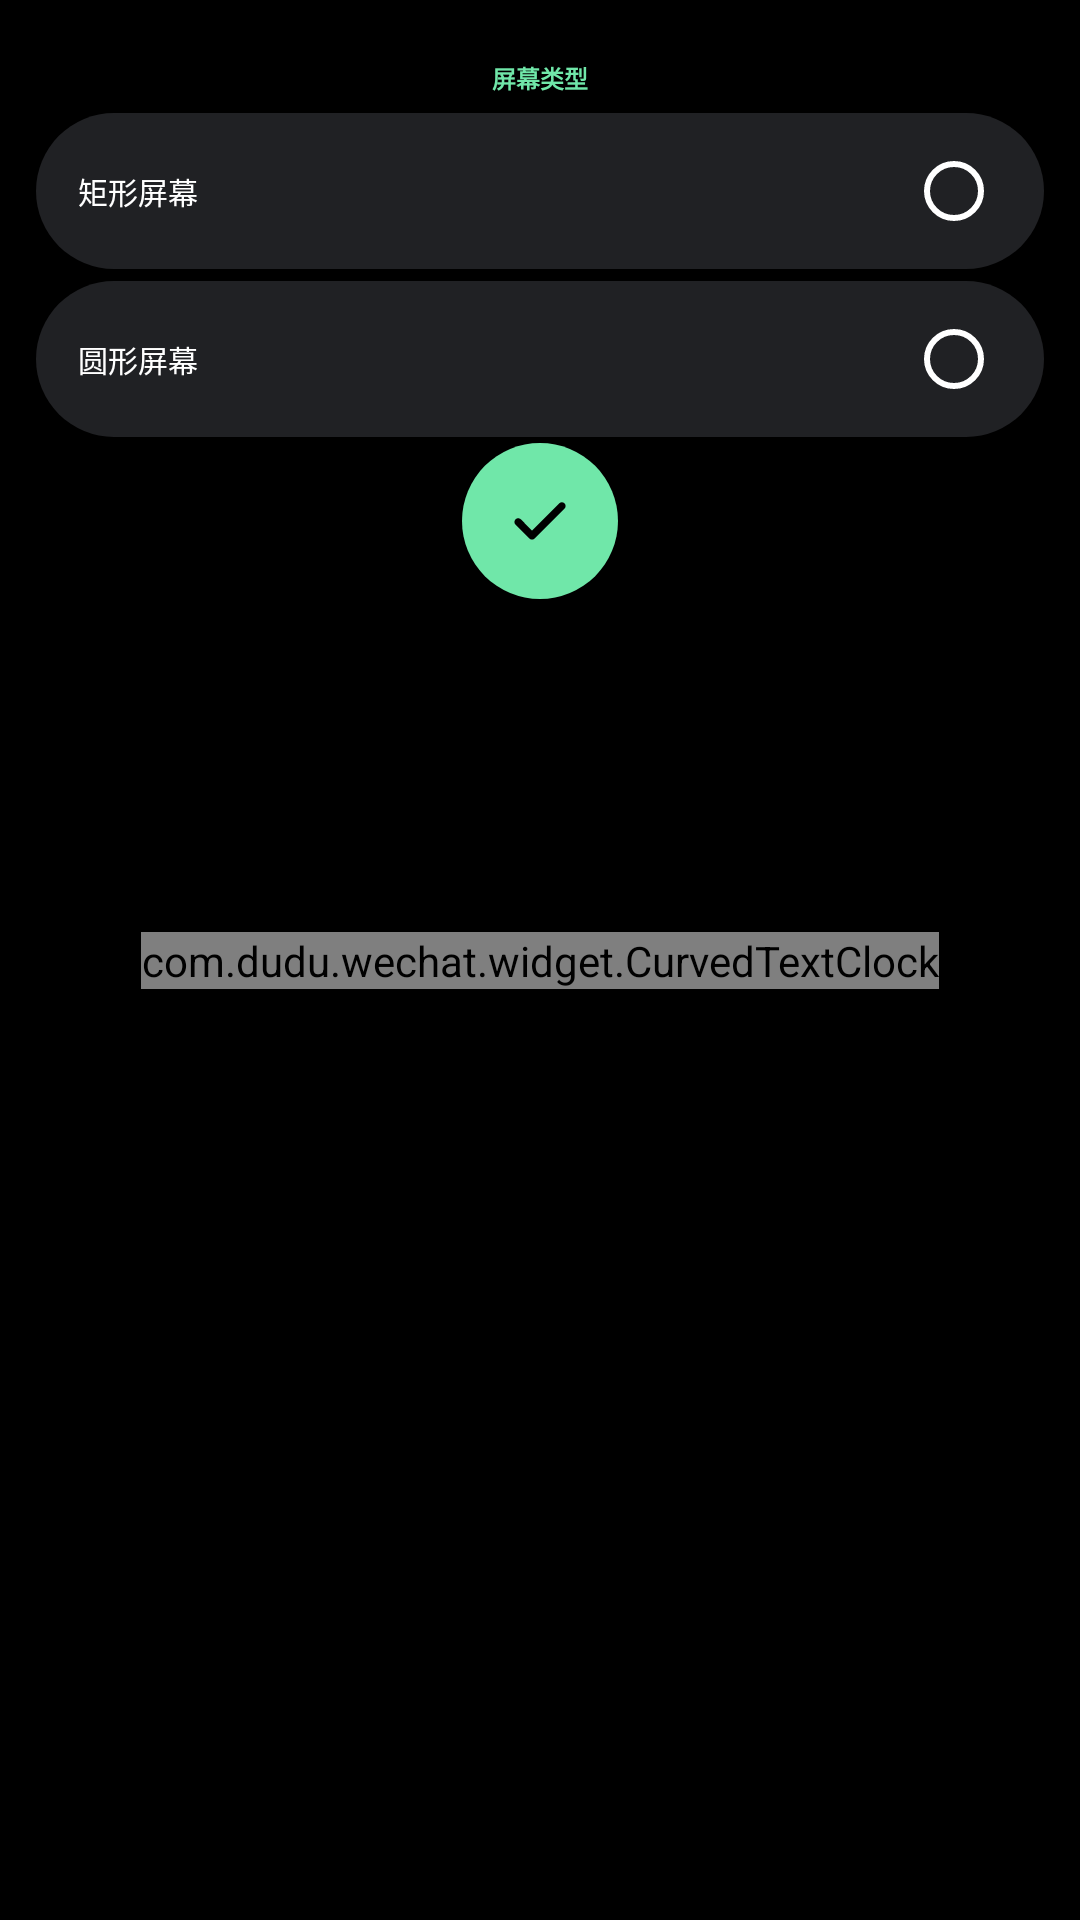

Android layout source for this screen:
<!-- AndroidManifest.xml: application theme AppTheme -->
<!-- res/layout/activity_screen_setting_round.xml -->
<?xml version="1.0" encoding="utf-8"?>
<androidx.constraintlayout.widget.ConstraintLayout
    xmlns:android="http://schemas.android.com/apk/res/android"
    xmlns:app="http://schemas.android.com/apk/res-auto"
    android:layout_height="match_parent"
    android:layout_width="match_parent">
    <ScrollView
        android:layout_height="wrap_content"
        android:layout_width="match_parent"
        android:scrollbars="none"
        app:layout_constraintTop_toBottomOf="@id/title_layout">

        <LinearLayout
            android:layout_height="wrap_content"
            android:layout_width="match_parent"
            android:orientation="vertical"
            android:layout_marginHorizontal="10dp">

            <LinearLayout
                android:layout_height="wrap_content"
                android:layout_width="match_parent"
                android:orientation="vertical">

                <FrameLayout
                    android:layout_height="52dp"
                    android:layout_width="match_parent"
                    android:layout_marginVertical="2dp"
                    android:layout_marginHorizontal="2dp"
                    android:background="@drawable/chip_background_medium"
                    android:clickable="true"
                    android:id="@+id/square_screen_card">

                    <TextView
                        android:layout_height="wrap_content"
                        android:layout_width="wrap_content"
                        android:layout_marginStart="14dp"
                        android:layout_marginVertical="6dp"
                        android:textSize="10sp"
                        android:text="矩形屏幕"
                        android:layout_gravity="center|start" />

                    <RadioButton
                        android:layout_height="wrap_content"
                        android:layout_width="wrap_content"
                        android:layout_marginEnd="14dp"
                        android:id="@+id/square_screen_radio"
                        android:layout_gravity="center|end"
                        android:text=""
                        android:clickable="false" />

                </FrameLayout>

                <FrameLayout
                    android:layout_height="52dp"
                    android:layout_width="match_parent"
                    android:layout_marginVertical="2dp"
                    android:layout_marginHorizontal="2dp"
                    android:background="@drawable/chip_background_medium"
                    android:clickable="true"
                    android:id="@+id/round_screen_card">

                    <TextView
                        android:layout_height="wrap_content"
                        android:layout_width="wrap_content"
                        android:layout_marginStart="14dp"
                        android:layout_marginVertical="6dp"
                        android:textSize="10sp"
                        android:text="圆形屏幕"
                        android:layout_gravity="center|start" />

                    <RadioButton
                        android:layout_height="wrap_content"
                        android:layout_width="wrap_content"
                        android:layout_marginEnd="14dp"
                        android:id="@+id/round_screen_radio"
                        android:layout_gravity="center|end"
                        android:text=""
                        android:clickable="false" />

                </FrameLayout>

            </LinearLayout>

            <ImageButton
                android:layout_height="52dp"
                android:layout_width="52dp"
                android:src="@drawable/icon_done"
                android:background="@drawable/round_button_green"
                android:id="@+id/done_btn"
                android:layout_gravity="center|bottom"
                android:layout_marginBottom="80dp" />

        </LinearLayout>

    </ScrollView>

    <com.dudu.wechat.widget.CurvedTextClock
        android:layout_height="wrap_content"
        android:layout_width="wrap_content"
        android:textSize="8sp"
        android:textStyle="bold"
        app:layout_constraintBottom_toBottomOf="parent"
        app:layout_constraintEnd_toEndOf="parent"
        app:layout_constraintStart_toStartOf="parent"
        app:layout_constraintTop_toTopOf="parent" />
    <FrameLayout
        android:id="@+id/title_layout"
        android:layout_height="wrap_content"
        android:layout_width="wrap_content"
        app:layout_constraintTop_toTopOf="parent"
        app:layout_constraintStart_toStartOf="parent"
        app:layout_constraintEnd_toEndOf="parent">
        <TextView
            android:id="@+id/title"
            android:layout_height="wrap_content"
            android:layout_width="wrap_content"
            android:layout_marginTop="16dp"
            android:textSize="8sp"
            android:textColor="@color/globalGreen"
            android:layout_gravity="center"
            android:textStyle="bold"
            android:text="屏幕类型"
            android:layout_marginBottom="8dp" />
    </FrameLayout>
</androidx.constraintlayout.widget.ConstraintLayout>
<!-- resources referenced by this layout -->
<resources>
  <color name="globalGreen">#70E7A9</color>
  <!-- drawable chip_background_medium (drawable) -->
  <?xml version="1.0" encoding="utf-8"?>
  <shape xmlns:android="http://schemas.android.com/apk/res/android"
      android:shape="rectangle">
  
      <solid android:color="@color/cardBackgroundColorNormal" />
  
      <corners
          android:radius="26dp" />
  </shape>
  <!-- drawable icon_done (drawable) -->
  <vector
                  xmlns:android="http://schemas.android.com/apk/res/android"
                  android:width="26dp"
                  android:height="26dp"
                  android:viewportWidth="960"
                  android:viewportHeight="960"
                  android:tint="@android:color/black">
      <path
                      android:fillColor="@android:color/black"
                      android:pathData="M382,597.87L716.7,263.17Q730.37,249.5 749.14,249.5Q767.91,249.5 781.59,263.17Q795.26,276.85 795.26,295.62Q795.26,314.39 781.59,328.07L414.07,695.59Q400.39,709.26 382,709.26Q363.61,709.26 349.93,695.59L178.41,524.07Q164.74,510.39 165.12,491.62Q165.5,472.85 179.17,459.17Q192.85,445.5 211.62,445.5Q230.39,445.5 244.07,459.17L382,597.87Z" />
  </vector>
  <!-- drawable round_button_green (drawable) -->
  <?xml version="1.0" encoding="utf-8"?>
  <shape xmlns:android="http://schemas.android.com/apk/res/android"
      android:shape="rectangle">
  
      <solid android:color="@color/globalGreen" />
  
      <corners
          android:radius="60dp" />
  </shape>
  <style name="AppTheme" parent="Base.AppTheme" />
  <color name="cardBackgroundColorNormal">#202124</color>
  <style name="Base.AppTheme" parent="Theme.MaterialComponents.NoActionBar.Bridge">
          <item name="android:textColor">@color/textColorNormal</item>
          <item name="android:windowBackground">@android:color/black</item>
          <item name="colorControlNormal">#FFFFFF</item>
          <item name="colorControlActivated">@color/globalGreen</item>
      </style>
  <color name="textColorNormal">#FFFFFF</color>
</resources>
